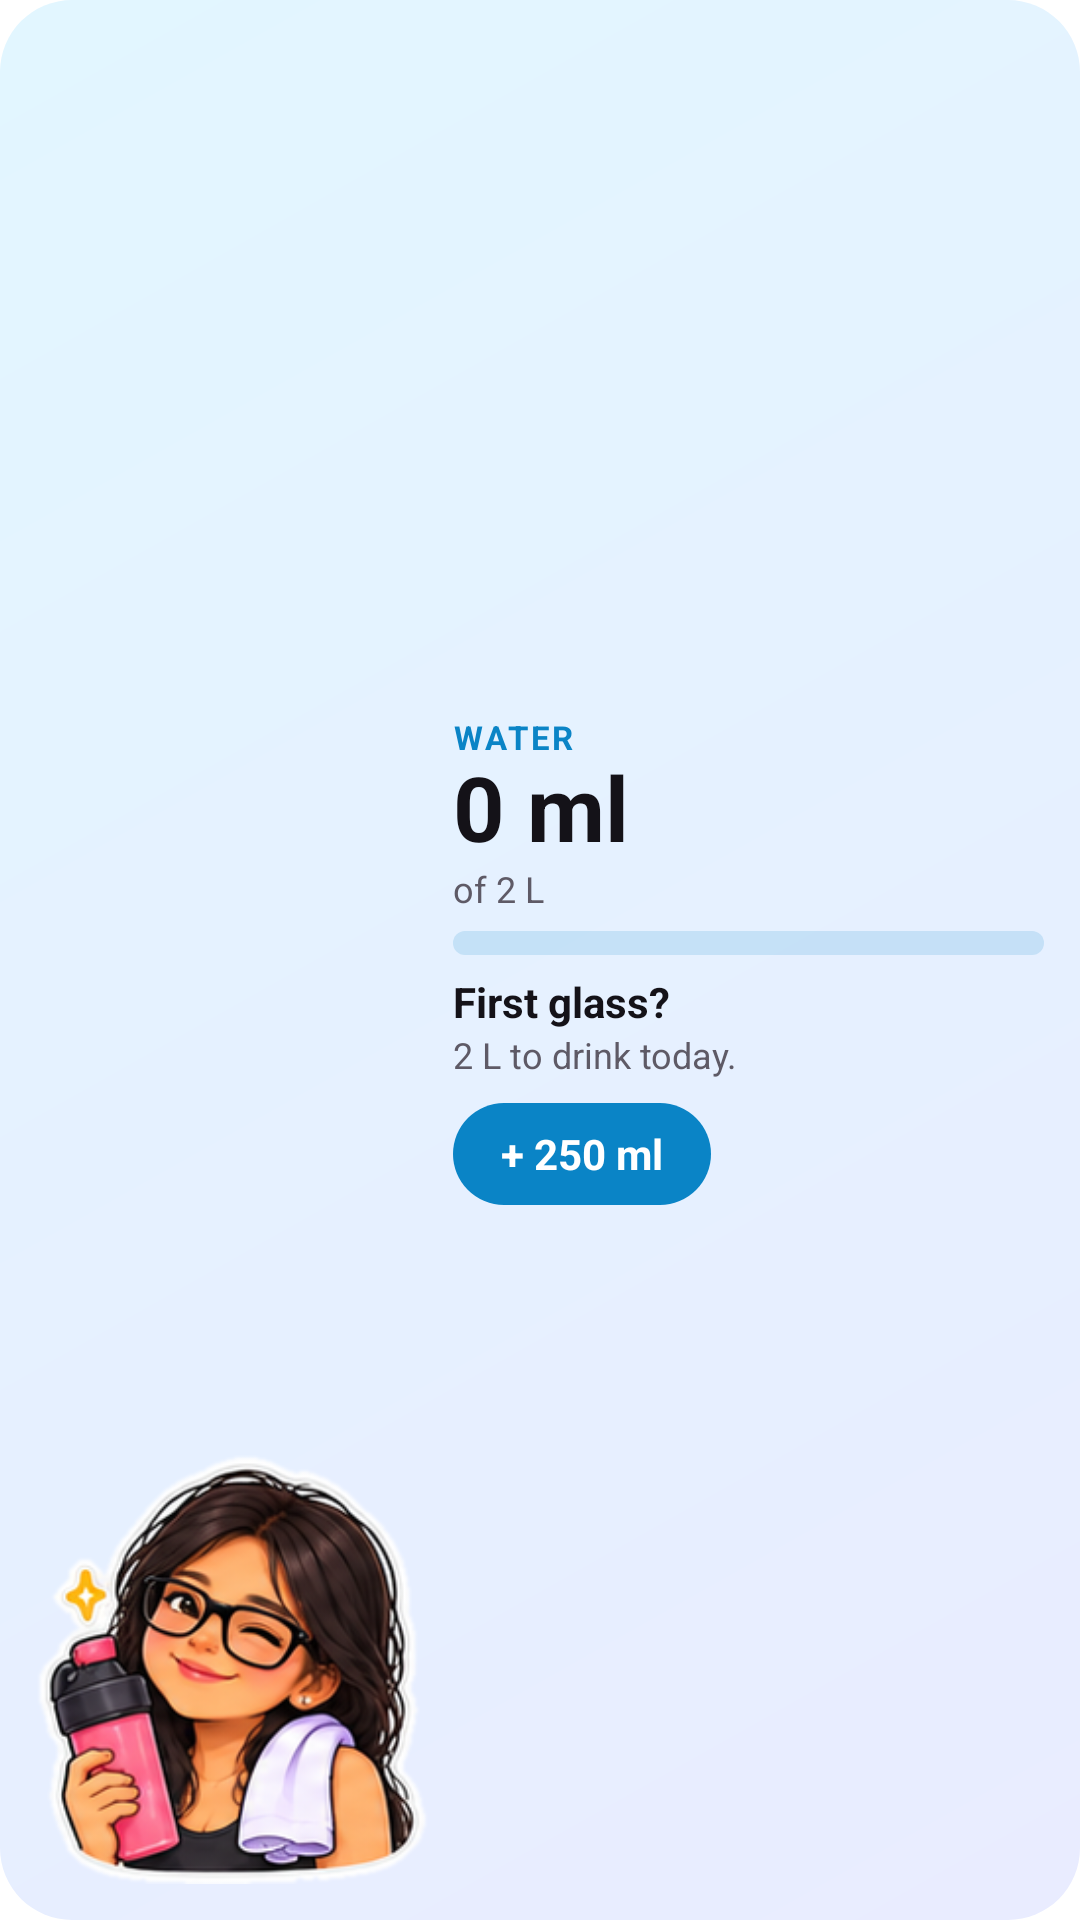

The Android layout XML behind this screen, and the referenced resources:
<!-- AndroidManifest.xml: application theme AppTheme -->
<!-- res/layout/widget_water.xml -->
<?xml version="1.0" encoding="utf-8"?>
<FrameLayout xmlns:android="http://schemas.android.com/apk/res/android"
    android:id="@+id/root"
    android:layout_width="match_parent"
    android:layout_height="match_parent"
    android:background="@drawable/widget_water_bg"
    android:padding="12dp">

    <LinearLayout
        android:layout_width="match_parent"
        android:layout_height="match_parent"
        android:orientation="horizontal">

        <ImageView
            android:id="@+id/doodle"
            android:layout_width="0dp"
            android:layout_height="match_parent"
            android:layout_weight="0.40"
            android:adjustViewBounds="true"
            android:contentDescription="@null"
            android:scaleType="fitEnd"
            android:src="@drawable/doodle_bottle" />

        <LinearLayout
            android:layout_width="0dp"
            android:layout_height="match_parent"
            android:layout_marginStart="8dp"
            android:layout_weight="0.60"
            android:gravity="center_vertical"
            android:orientation="vertical">

            <TextView
                android:layout_width="wrap_content"
                android:layout_height="wrap_content"
                android:letterSpacing="0.08"
                android:text="WATER"
                android:textColor="@color/widget_water"
                android:textSize="11sp"
                android:textStyle="bold" />

            <TextView
                android:id="@+id/amount"
                android:layout_width="wrap_content"
                android:layout_height="wrap_content"
                android:includeFontPadding="false"
                android:text="0 ml"
                android:textColor="@color/widget_text"
                android:textSize="30sp"
                android:textStyle="bold" />

            <TextView
                android:id="@+id/goal"
                android:layout_width="wrap_content"
                android:layout_height="wrap_content"
                android:text="of 2 L"
                android:textColor="@color/widget_muted"
                android:textSize="12sp" />

            <ProgressBar
                android:id="@+id/progress"
                style="?android:attr/progressBarStyleHorizontal"
                android:layout_width="match_parent"
                android:layout_height="8dp"
                android:layout_marginTop="6dp"
                android:max="100"
                android:progress="0"
                android:progressDrawable="@drawable/widget_water_progress" />

            <TextView
                android:id="@+id/title"
                android:layout_width="wrap_content"
                android:layout_height="wrap_content"
                android:layout_marginTop="6dp"
                android:ellipsize="end"
                android:maxLines="1"
                android:text="First glass?"
                android:textColor="@color/widget_text"
                android:textSize="14sp"
                android:textStyle="bold" />

            <TextView
                android:id="@+id/sub"
                android:layout_width="wrap_content"
                android:layout_height="wrap_content"
                android:ellipsize="end"
                android:maxLines="1"
                android:text="2 L to drink today."
                android:textColor="@color/widget_muted"
                android:textSize="12sp" />

            <TextView
                android:id="@+id/add"
                android:layout_width="wrap_content"
                android:layout_height="34dp"
                android:layout_marginTop="8dp"
                android:background="@drawable/widget_water_btn"
                android:gravity="center"
                android:paddingStart="16dp"
                android:paddingEnd="16dp"
                android:text="+ 250 ml"
                android:textColor="#FFFFFF"
                android:textSize="14sp"
                android:textStyle="bold" />
        </LinearLayout>
    </LinearLayout>
</FrameLayout>
<!-- resources referenced by this layout -->
<resources>
  <color name="widget_muted">#5E5A66</color>
  <color name="widget_text">#141218</color>
  <color name="widget_water">#0A84C6</color>
  <!-- drawable doodle_bottle: png bitmap (drawable-nodpi, 85553 bytes) -->
  <!-- drawable widget_water_bg (drawable) -->
  <?xml version="1.0" encoding="utf-8"?>
  <shape xmlns:android="http://schemas.android.com/apk/res/android" android:shape="rectangle">
      <gradient android:angle="315" android:startColor="@color/widget_water_start" android:endColor="@color/widget_water_end" />
      <corners android:radius="24dp" />
  </shape>
  <!-- drawable widget_water_btn (drawable) -->
  <?xml version="1.0" encoding="utf-8"?>
  <shape xmlns:android="http://schemas.android.com/apk/res/android" android:shape="rectangle">
      <solid android:color="@color/widget_water" />
      <corners android:radius="99dp" />
  </shape>
  <!-- drawable widget_water_progress (drawable) -->
  <?xml version="1.0" encoding="utf-8"?>
  <layer-list xmlns:android="http://schemas.android.com/apk/res/android">
      <item android:id="@android:id/background">
          <shape android:shape="rectangle"><corners android:radius="99dp" /><solid android:color="@color/widget_water_track" /></shape>
      </item>
      <item android:id="@android:id/progress">
          <clip>
              <shape android:shape="rectangle"><corners android:radius="99dp" />
                  <gradient android:angle="0" android:startColor="@color/widget_water_light" android:endColor="@color/widget_water" />
              </shape>
          </clip>
      </item>
  </layer-list>
  <style name="AppTheme" parent="Theme.AppCompat.DayNight.NoActionBar">
          <item name="colorPrimary">#0C0C10</item>
          <item name="colorPrimaryDark">#0C0C10</item>
          <item name="colorAccent">#C6F432</item>
          <item name="android:windowBackground">@color/splash_background</item>
      </style>
  <color name="widget_water_start">#E2F6FF</color>
  <color name="widget_water_end">#E9ECFF</color>
  <color name="widget_water_track">#260A84C6</color>
  <color name="widget_water_light">#5CC8F5</color>
</resources>
